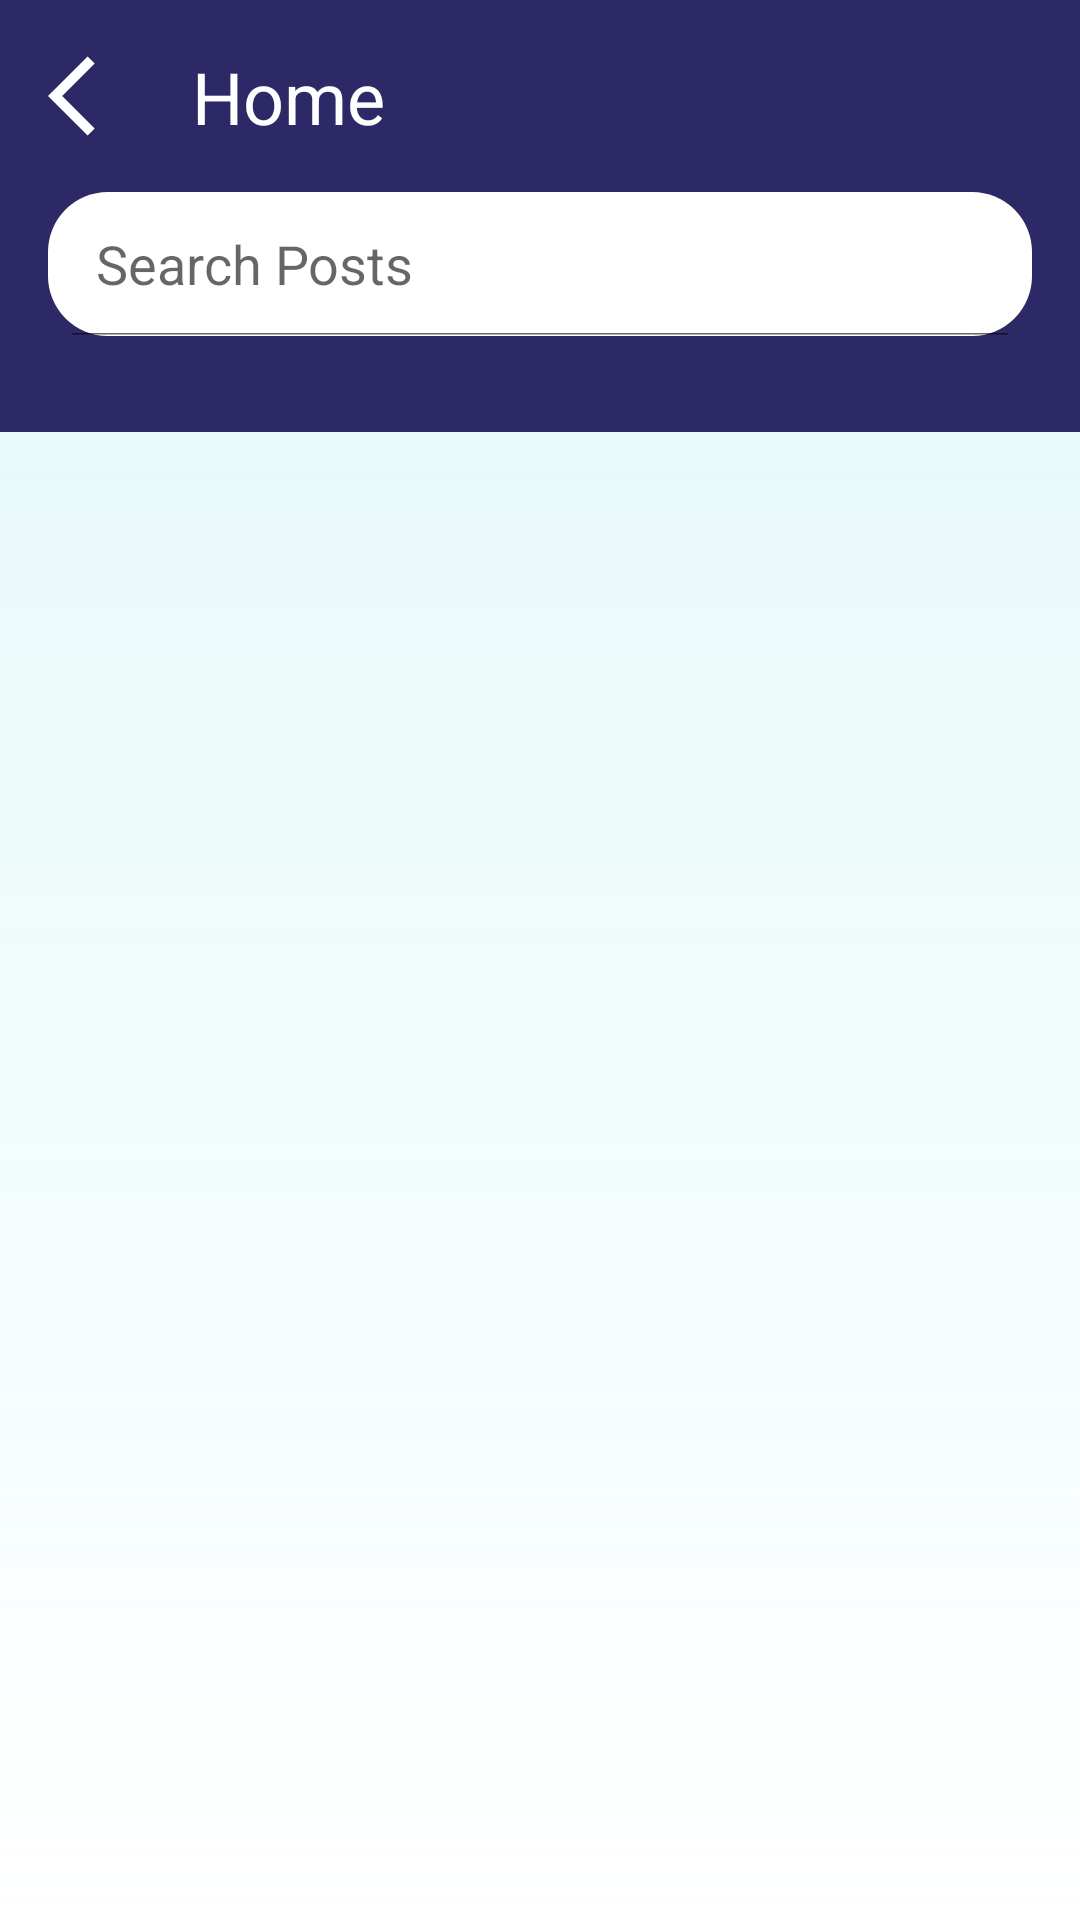

Produce the Android XML layout that renders to this screen, including the resource entries it uses.
<!-- AndroidManifest.xml: application theme Theme.AnimalHealth -->
<!-- res/layout/fragment_feed_search.xml -->
<?xml version="1.0" encoding="utf-8"?>
<androidx.constraintlayout.widget.ConstraintLayout xmlns:android="http://schemas.android.com/apk/res/android"
    xmlns:app="http://schemas.android.com/apk/res-auto"
    xmlns:tools="http://schemas.android.com/tools"
    android:layout_width="match_parent"
    android:layout_height="match_parent"
    tools:context=".mainflow.feed.presentation.ui.FeedSearchFragment"
    android:background="@drawable/custom_background">

    <include
        android:id="@+id/no_internet"
        layout="@layout/no_internet_connection"
        android:visibility="gone"
        />

    <androidx.constraintlayout.widget.ConstraintLayout
        android:id="@+id/data_tv"
        android:layout_width="match_parent"
        android:layout_height="0dp"
        app:layout_constraintBottom_toBottomOf="parent"
        app:layout_constraintTop_toBottomOf="@+id/constraintLayout">

        <androidx.recyclerview.widget.RecyclerView
            android:id="@+id/feed_list"
            android:layout_width="match_parent"
            android:layout_height="0dp"
            android:overScrollMode="never"
            app:layoutManager="androidx.recyclerview.widget.LinearLayoutManager"
            app:layout_constraintBottom_toTopOf="@+id/progressBar"
            app:layout_constraintTop_toTopOf="parent" />

        <ProgressBar
            android:id="@+id/progressBar"
            android:layout_width="wrap_content"
            android:layout_height="wrap_content"
            android:layout_marginBottom="8dp"
            android:visibility="gone"
            app:layout_constraintBottom_toBottomOf="parent"
            app:layout_constraintEnd_toEndOf="parent"
            app:layout_constraintStart_toStartOf="parent" />
    </androidx.constraintlayout.widget.ConstraintLayout>


    <androidx.constraintlayout.widget.ConstraintLayout
        android:id="@+id/constraintLayout"
        android:layout_width="match_parent"
        android:layout_height="wrap_content"
        android:background="@color/dark_blue"
        app:layout_constraintEnd_toEndOf="parent"
        app:layout_constraintStart_toStartOf="parent"
        app:layout_constraintTop_toTopOf="parent">

        <ImageView
            android:id="@+id/back_btn"
            android:layout_width="wrap_content"
            android:layout_height="wrap_content"
            android:layout_marginStart="16dp"
            android:layout_marginTop="16dp"
            android:clickable="true"
            android:focusable="true"
            android:foreground="?android:attr/selectableItemBackground"
            android:src="@drawable/left_arrow"
            app:layout_constraintStart_toStartOf="parent"
            app:layout_constraintTop_toTopOf="parent"
            app:tint="@color/white" />

        <TextView
            android:layout_width="wrap_content"
            android:layout_height="wrap_content"
            android:layout_marginStart="16dp"
            android:text="@string/home"
            android:textColor="@color/white"
            android:textSize="24sp"
            app:layout_constraintBottom_toBottomOf="@+id/back_btn"
            app:layout_constraintStart_toEndOf="@+id/back_btn"
            app:layout_constraintTop_toTopOf="@+id/back_btn" />


        <SearchView
            android:id="@+id/searchBar"
            android:layout_width="match_parent"
            android:layout_height="wrap_content"
            android:layout_marginStart="16dp"
            android:layout_marginTop="16dp"
            android:layout_marginEnd="16dp"
            android:layout_marginBottom="32dp"
            android:background="@drawable/custom_search"
            android:iconifiedByDefault="false"
            android:queryHint="Search Posts"
            android:searchIcon="@drawable/ic_baseline_search_24"
            app:layout_constraintBottom_toBottomOf="parent"
            app:layout_constraintEnd_toEndOf="parent"
            app:layout_constraintStart_toStartOf="parent"
            app:layout_constraintTop_toBottomOf="@+id/back_btn" />

    </androidx.constraintlayout.widget.ConstraintLayout>

    <TextView
        android:id="@+id/search_data"
        android:layout_width="0dp"
        android:layout_height="wrap_content"
        android:layout_marginTop="32dp"
        android:gravity="center"
        android:textAlignment="gravity"
        android:textColor="@color/light_grey"
        android:textSize="40sp"
        app:layout_constraintEnd_toEndOf="parent"
        app:layout_constraintHorizontal_bias="0.0"
        app:layout_constraintStart_toStartOf="parent"
        app:layout_constraintTop_toBottomOf="@+id/constraintLayout" />

    <ProgressBar
        android:id="@+id/init_bar"
        android:layout_width="wrap_content"
        android:layout_height="wrap_content"
        app:layout_constraintBottom_toBottomOf="parent"
        app:layout_constraintEnd_toEndOf="parent"
        app:layout_constraintStart_toStartOf="parent"
        app:layout_constraintTop_toTopOf="parent"
        android:visibility="gone"/>


</androidx.constraintlayout.widget.ConstraintLayout>
<!-- res/layout/no_internet_connection.xml (included above) -->
<?xml version="1.0" encoding="utf-8"?>
<androidx.constraintlayout.widget.ConstraintLayout xmlns:android="http://schemas.android.com/apk/res/android"
    xmlns:app="http://schemas.android.com/apk/res-auto"
    android:layout_width="match_parent"
    android:layout_height="match_parent"
    android:id="@+id/no_internet">

    <ImageView
        android:id="@+id/img"
        android:layout_width="wrap_content"
        android:layout_height="wrap_content"
        android:src="@drawable/book_doctor_img"
        app:layout_constraintBottom_toBottomOf="parent"
        app:layout_constraintEnd_toEndOf="parent"
        app:layout_constraintStart_toStartOf="parent"
        app:layout_constraintTop_toTopOf="parent" />

    <TextView
        android:id="@+id/no_internet_tv"
        android:layout_width="wrap_content"
        android:layout_height="wrap_content"
        android:layout_marginTop="16dp"
        android:textSize="20sp"
        android:textAlignment="center"
        android:text="Something Went Wrong"
        app:layout_constraintEnd_toEndOf="@+id/img"
        app:layout_constraintStart_toStartOf="@+id/img"
        app:layout_constraintTop_toBottomOf="@+id/img"
        android:textColor="@color/dark_blue"
        android:textStyle="bold"/>

    <TextView
        android:id="@+id/swipe_tv"
        android:textSize="16sp"
        android:textColor="@color/dark_blue"
        android:layout_width="wrap_content"
        android:layout_height="wrap_content"
        android:layout_marginTop="8dp"
        android:textAlignment="center"
        android:text="Swipe Down To Refresh"
        app:layout_constraintEnd_toEndOf="@+id/no_internet_tv"
        app:layout_constraintStart_toStartOf="@+id/no_internet_tv"
        app:layout_constraintTop_toBottomOf="@+id/no_internet_tv" />

</androidx.constraintlayout.widget.ConstraintLayout>
<!-- resources referenced by this layout -->
<resources>
  <color name="dark_blue">#2C2966</color>
  <color name="light_grey">#F0EEEE</color>
  <color name="white">#FFFFFFFF</color>
  <!-- drawable book_doctor_img: png bitmap (drawable-hdpi, 20138 bytes) -->
  <!-- drawable custom_background (drawable) -->
  <?xml version="1.0" encoding="utf-8"?>
  <shape android:shape="rectangle"
      xmlns:android="http://schemas.android.com/apk/res/android">
      <gradient android:angle="-90"
          android:startColor="@color/cyan"
          android:endColor="@color/off_white"
          android:type="linear" />
  </shape>
  <!-- drawable custom_search (drawable) -->
  <?xml version="1.0" encoding="utf-8"?>
  <shape xmlns:android="http://schemas.android.com/apk/res/android" android:shape="rectangle">
  
      <corners android:radius="20dp" />
      <solid android:color="@color/white" />
  
  </shape>
  <!-- drawable left_arrow (drawable) -->
  <vector  android:autoMirrored="true" android:height="32dp"
      android:tint="@color/dark_blue" android:viewportHeight="24"
      android:viewportWidth="24" android:width="32dp" xmlns:android="http://schemas.android.com/apk/res/android">
      <path android:fillColor="@android:color/white" android:pathData="M11.67,3.87L9.9,2.1 0,12l9.9,9.9 1.77,-1.77L3.54,12z"/>
  </vector>
  <string name="home">Home</string>
  <style name="Theme.AnimalHealth" parent="Theme.MaterialComponents.Light.NoActionBar">
          
          <item name="colorPrimary">@color/dark_blue</item>
          <item name="colorPrimaryVariant">@color/dark_blue</item>
          <item name="colorOnPrimary">@color/white</item>
          
          <item name="colorSecondary">@color/dark_blue</item>
          <item name="colorSecondaryVariant">@color/white</item>
          <item name="colorOnSecondary">@color/white</item>
          
          <item name="android:statusBarColor" tools:targetApi="l">?attr/colorPrimaryVariant</item>
          
      </style>
  <color name="cyan">#2E5BD8D8</color>
  <color name="off_white">#00FFFFFF</color>
</resources>
